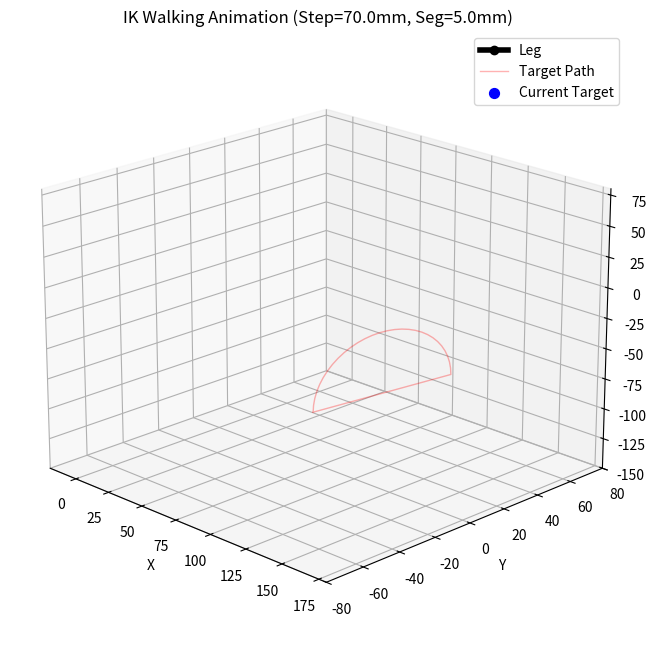

Write the Python code that produced this figure.
import numpy as np
import matplotlib.pyplot as plt
import matplotlib.animation as animation
from mpl_toolkits.mplot3d import Axes3D
from mpl_toolkits.mplot3d.art3d import Poly3DCollection

# ==================== 1. 机器人几何参数与 DH 模型 ====================

# 连杆长度 (基于之前的计算结果)
L_COXA = 52.0
L_FEMUR = 66.03
L_TIBIA = 128.48

# 初始姿态的绝对角度 (用于将 IK 结果转换为 DH 输入)
# Femur: 向上 77.23度, Tibia: 相对 Femur 向下 154.46度
FEMUR_REST_ANGLE_GLOBAL = np.arctan2(64.4, 14.6) 
# Tibia Rest Angle (Relative to Femur in geometric sense)
# 之前算出 Tibia Global 是 -77.23, 所以相对角度是 -154.46
TIBIA_REST_ANGLE_RELATIVE = np.arctan2(-125.3, 28.4) - FEMUR_REST_ANGLE_GLOBAL

def dh_matrix(theta, d, a, alpha):
    """标准 DH 变换矩阵"""
    ct, st = np.cos(theta), np.sin(theta)
    ca, sa = np.cos(alpha), np.sin(alpha)
    return np.array([
        [ct, -st*ca,  st*sa, a*ct],
        [st,  ct*ca, -ct*sa, a*st],
        [0,   sa,     ca,    d],
        [0,   0,      0,     1]
    ])

def forward_kinematics(theta1, theta2, theta3):
    """
    正运动学：输入控制角 (相对于初始姿态的偏差)，输出各关节坐标
    """
    # 这里的输入 theta 是相对于 "Home Pose" 的 delta
    # DH 表中的 theta = 输入 + 初始偏移
    
    t1 = theta1
    t2 = theta2 + FEMUR_REST_ANGLE_GLOBAL
    t3 = theta3 + TIBIA_REST_ANGLE_RELATIVE
    
    dh_table = [
        [t1, 0, L_COXA, np.pi/2],
        [t2, 0, L_FEMUR, 0],
        [t3, 0, L_TIBIA, 0]
    ]
    
    transforms = []
    T = np.eye(4)
    positions = [T[:3, 3]]
    
    for params in dh_table:
        T = T @ dh_matrix(*params)
        transforms.append(T)
        positions.append(T[:3, 3])
        
    return np.array(positions)

# ==================== 2. 逆运动学 (Inverse Kinematics) ====================

def solve_ik(target_x, target_y, target_z):
    """
    输入: 目标点坐标 (x, y, z)
    输出: 关节控制角 (d_theta1, d_theta2, d_theta3) -> 弧度
    如果不可达，返回 None
    """
    # --- 1. 求解 Coxa (Theta 1) ---
    # 在 XY 平面投影求解
    theta1 = np.arctan2(target_y, target_x)
    
    # --- 2. 转换到 Femur-Tibia 平面 ---
    # 计算目标点在水平面上的径向距离
    r_projection = np.sqrt(target_x**2 + target_y**2)
    
    # 减去 Coxa 长度，得到 planar 链的水平跨度
    w = r_projection - L_COXA
    h = target_z
    
    # 目标点到 J2 (Femur关节) 的直线距离
    L_virtual = np.sqrt(w**2 + h**2)
    
    # --- 3. 检查可达性 ---
    if L_virtual > (L_FEMUR + L_TIBIA) or L_virtual < abs(L_FEMUR - L_TIBIA):
        return None # 目标点超出工作空间
    
    # --- 4. 余弦定理求解 J2, J3 ---
    # alpha: Femur 连杆与 L_virtual 的夹角
    # beta:  Femur 与 Tibia 的夹角 (内部角)
    
    cos_beta = (L_FEMUR**2 + L_TIBIA**2 - L_virtual**2) / (2 * L_FEMUR * L_TIBIA)
    # 限制数值误差在 [-1, 1]
    cos_beta = np.clip(cos_beta, -1.0, 1.0) 
    beta = np.arccos(cos_beta)
    
    cos_alpha = (L_FEMUR**2 + L_virtual**2 - L_TIBIA**2) / (2 * L_FEMUR * L_virtual)
    cos_alpha = np.clip(cos_alpha, -1.0, 1.0)
    alpha = np.arccos(cos_alpha)
    
    # L_virtual 相对于水平线的倾角
    gamma = np.arctan2(h, w)
    
    # 计算物理绝对角度
    # 这里假设 "Knee Up" (膝盖向上) 构型
    theta2_absolute = gamma + alpha 
    
    # Tibia 相对 Femur 的角度。
    # 在几何三角形中，内角是 beta。
    # 伸直时为 0度? 不，DH定义通常 X轴沿连杆。
    # 如果 Tibia 往回折，相对角度通常是负的 (如 -150度)
    # 对应的几何关系是: theta3_rel = beta - pi
    theta3_relative = beta - np.pi
    
    # --- 5. 转换为控制量 (Delta) ---
    d_theta1 = theta1 - 0 # Coxa 初始为 0
    d_theta2 = theta2_absolute - FEMUR_REST_ANGLE_GLOBAL
    d_theta3 = theta3_relative - TIBIA_REST_ANGLE_RELATIVE
    
    return d_theta1, d_theta2, d_theta3

# ==================== 3. 轨迹生成与离散化 ====================

def generate_discrete_path(segment_length, delta_length, height, ground_z, alpha_deg):
    """
    根据 segment_length 将轨迹离散化为点序列
    """
    alpha_rad = np.radians(alpha_deg)
    center_offset_x = 120.0
    
    points = []
    
    # --- A. 摆动相 (半椭圆) ---
    # 弧长估算 (Ramanujan近似 或 简单数值积分)
    # 为简单起见，用点数采样近似弧长控制
    swing_perimeter_approx = np.pi * np.sqrt((delta_length/2)**2 + height**2) * 0.8 # 粗略估算
    num_swing = int(max(swing_perimeter_approx / segment_length, 5))
    
    phi_swing = np.linspace(0, np.pi, num_swing)
    
    # --- B. 支撑相 (直线) ---
    stance_length = delta_length
    num_stance = int(max(stance_length / segment_length, 2))
    
    phi_stance = np.linspace(np.pi, 2*np.pi, num_stance)
    
    # 合并相位
    all_phis = np.concatenate([phi_swing, phi_stance])
    
    for phi in all_phis:
        # CPG 局部坐标
        if phi <= np.pi: # Swing
            x_loc = -(delta_length/2.0) * np.cos(phi)
            z_loc = height * np.sin(phi)
        else: # Stance
            x_loc = -(delta_length/2.0) * np.cos(phi)
            z_loc = 0.0
            
        # 全局变换
        x_rot = x_loc * np.cos(alpha_rad)
        y_rot = x_loc * np.sin(alpha_rad)
        
        X = center_offset_x + x_rot
        Y = 0.0 + y_rot
        Z = ground_z + z_loc
        points.append([X, Y, Z])
        
    return np.array(points)

# ==================== 4. 动画主程序 ====================

def run_animation():
    # --- 参数设置 ---
    SEGMENT_LEN = 5.0    # 离散段长度 (mm) -> 越小动画越细腻/慢
    TRAJ_DELTA = 70.0   # 步幅
    TRAJ_HEIGHT = 50.0   # 抬腿高度
    TRAJ_GROUND = -70.0  # 地面高度
    TRAJ_ALPHA = 80.0    # 平面夹角
    
    # 1. 生成轨迹点
    path_points = generate_discrete_path(SEGMENT_LEN, TRAJ_DELTA, TRAJ_HEIGHT, TRAJ_GROUND, TRAJ_ALPHA)
    print(f"Generated {len(path_points)} frames based on segment length {SEGMENT_LEN}mm")
    
    # 2. 准备绘图
    fig = plt.figure(figsize=(10, 8))
    ax = fig.add_subplot(111, projection='3d')
    
    # 初始化绘图对象
    # 机械臂 (Line)
    leg_line, = ax.plot([], [], [], '-o', linewidth=4, color='black', markersize=6, label='Leg')
    # 轨迹 (Line)
    traj_line, = ax.plot(path_points[:,0], path_points[:,1], path_points[:,2], 
                         color='red', alpha=0.3, linewidth=1, label='Target Path')
    # 当前目标点 (Scatter)
    target_dot = ax.scatter([], [], [], color='blue', s=50, label='Current Target')
    
    # 设置场景范围
    ax.set_xlim(-20, 180)
    ax.set_ylim(-80, 80)
    ax.set_zlim(-150, 80)
    ax.set_xlabel('X')
    ax.set_ylabel('Y')
    ax.set_zlabel('Z')
    ax.set_title(f'IK Walking Animation (Step={TRAJ_DELTA}mm, Seg={SEGMENT_LEN}mm)')
    ax.legend()
    ax.view_init(elev=20, azim=-45)

    # 3. 动画更新函数
    def update(frame):
        # 获取当前帧的目标点
        target = path_points[frame % len(path_points)]
        
        # IK 求解
        ik_result = solve_ik(target[0], target[1], target[2])
        
        if ik_result:
            th1, th2, th3 = ik_result
            # 计算正运动学用于绘图
            positions = forward_kinematics(th1, th2, th3)
            
            # 更新机械臂
            leg_line.set_data(positions[:, 0], positions[:, 1])
            leg_line.set_3d_properties(positions[:, 2])
            
            # 更新目标点指示
            target_dot._offsets3d = ([target[0]], [target[1]], [target[2]])
            
            return leg_line, target_dot
        else:
            print(f"Frame {frame}: IK Failed (Unreachable)")
            return leg_line, target_dot

    # 4. 创建动画
    # interval: 帧间隔(ms)
    ani = animation.FuncAnimation(fig, update, frames=len(path_points), 
                                  interval=50, blit=False)
    
    plt.show()

if __name__ == "__main__":
    run_animation()
